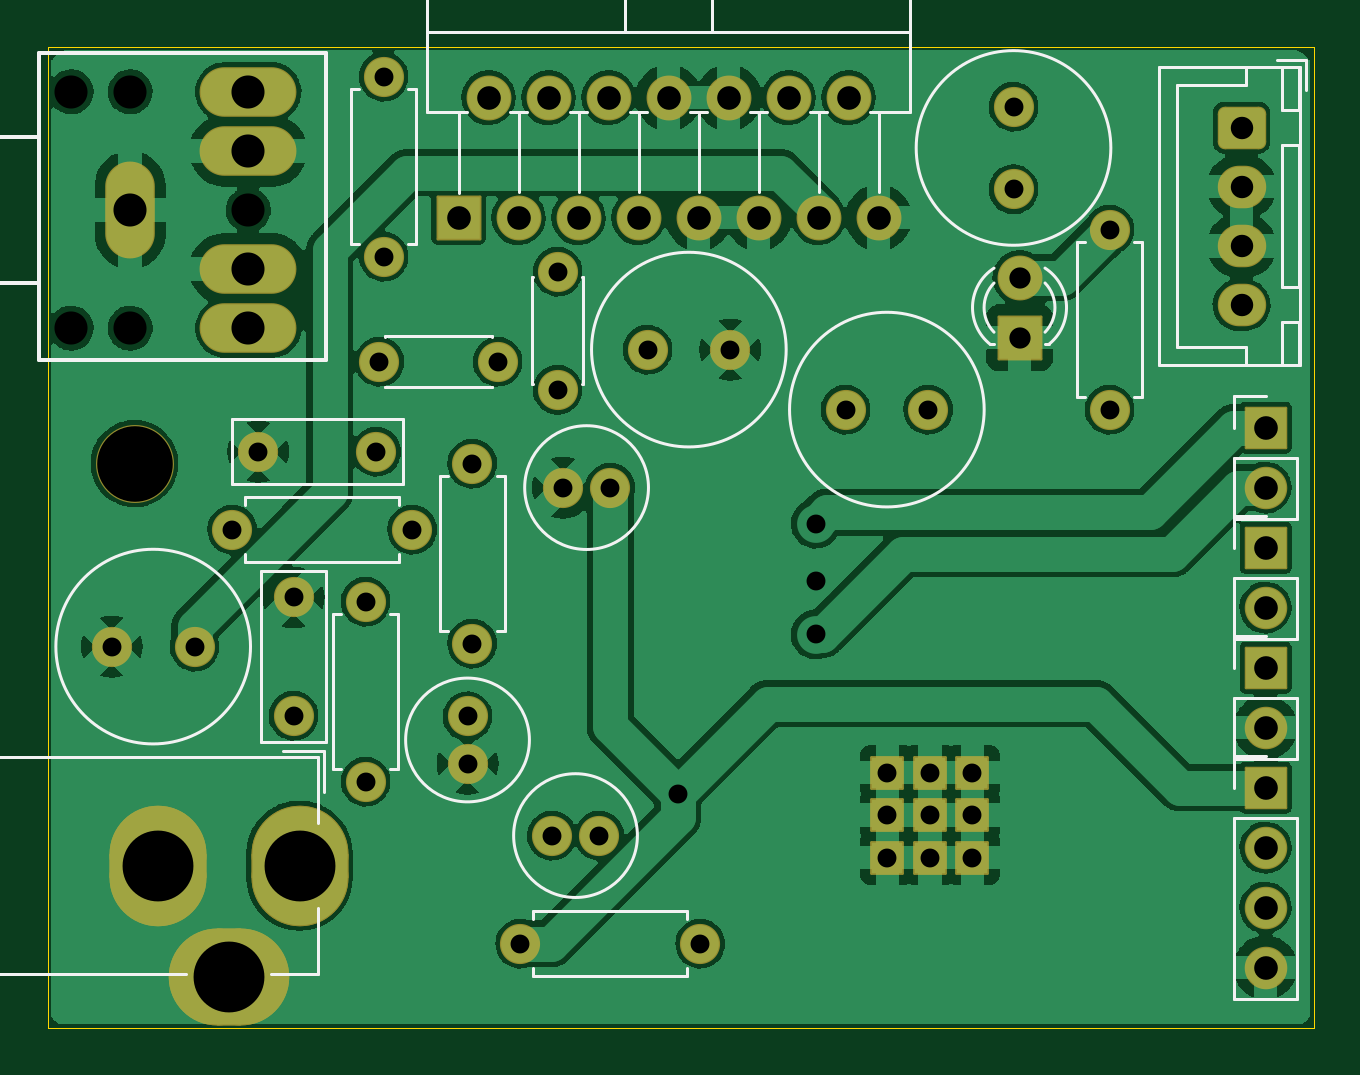
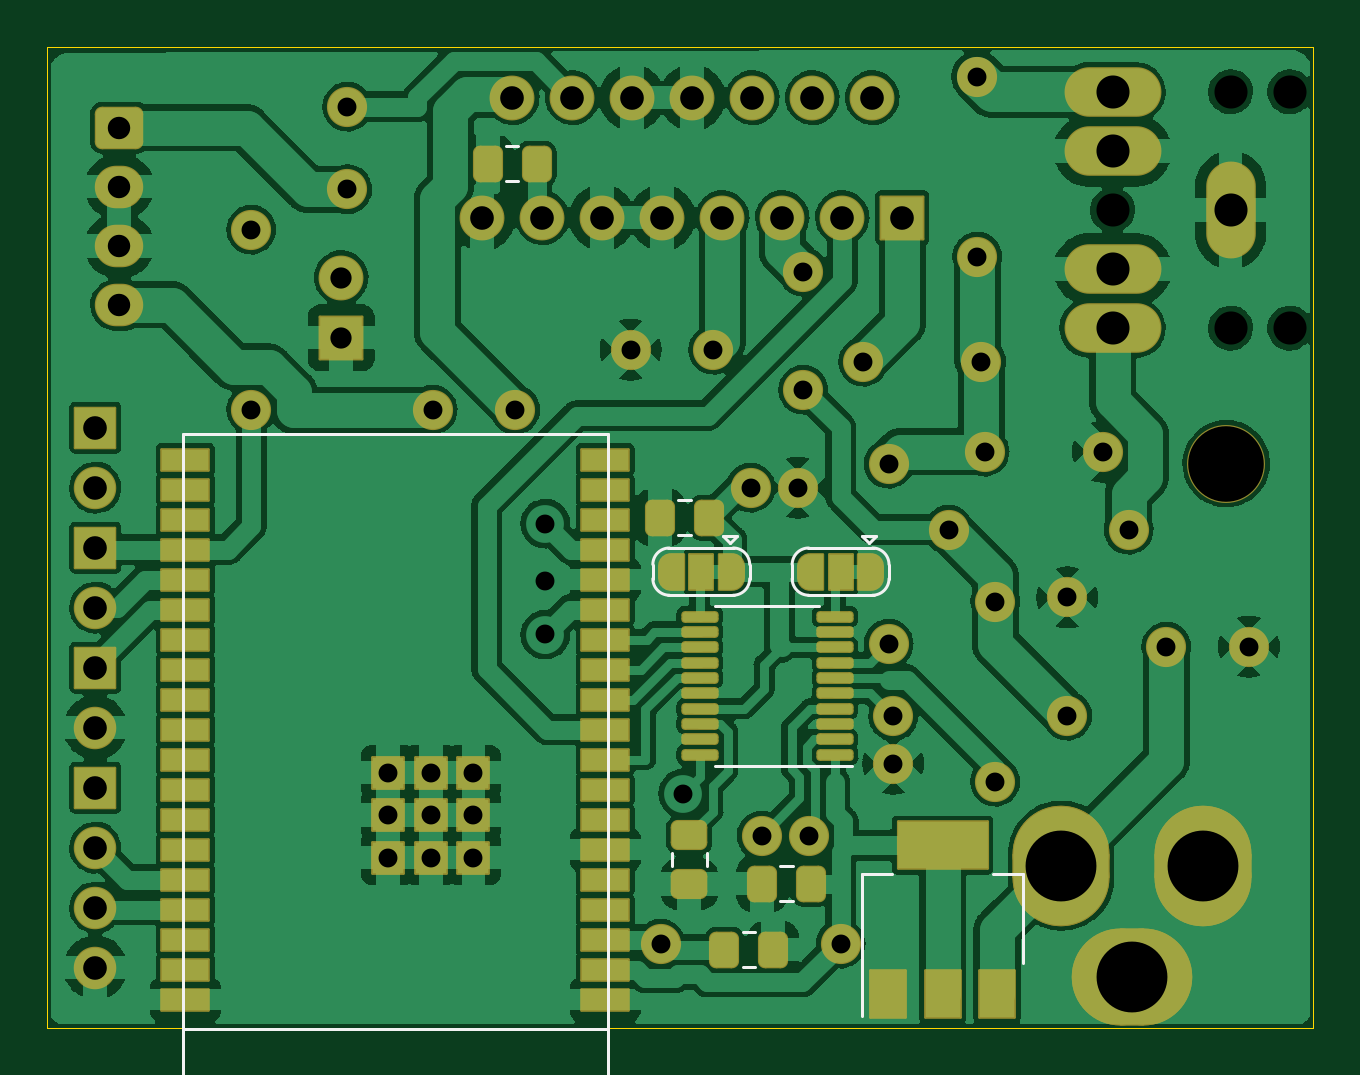
Circuit board: 9 layer files. Board 53.6 x 41.5 mm.
- bottom_copper: Modulo-completo-B_Cu.gbl (274139 bytes)
- bottom_mask: Modulo-completo-B_Mask.gbs (8946 bytes)
- bottom_silk: Modulo-completo-B_Silkscreen.gbo (3063 bytes)
- outline: Modulo-completo-Edge_Cuts.gm1 (742 bytes)
- top_copper: Modulo-completo-F_Cu.gtl (387375 bytes)
- top_mask: Modulo-completo-F_Mask.gts (4458 bytes)
- top_silk: Modulo-completo-F_Silkscreen.gto (8710 bytes)
- drill: Modulo-completo-NPTH.drl (139 bytes)
- drill: Modulo-completo-PTH.drl (1324 bytes)

=== bottom_copper: Modulo-completo-B_Cu.gbl (274139 bytes, source omitted) ===
=== bottom_mask: Modulo-completo-B_Mask.gbs (8946 bytes, source omitted) ===
=== bottom_silk: Modulo-completo-B_Silkscreen.gbo ===
G04 #@! TF.GenerationSoftware,KiCad,Pcbnew,(6.0.2-0)*
G04 #@! TF.CreationDate,2022-08-02T07:49:56-03:00*
G04 #@! TF.ProjectId,Modulo-completo,4d6f6475-6c6f-42d6-936f-6d706c65746f,rev?*
G04 #@! TF.SameCoordinates,Original*
G04 #@! TF.FileFunction,Legend,Bot*
G04 #@! TF.FilePolarity,Positive*
%FSLAX46Y46*%
G04 Gerber Fmt 4.6, Leading zero omitted, Abs format (unit mm)*
G04 Created by KiCad (PCBNEW (6.0.2-0)) date 2022-08-02 07:49:56*
%MOMM*%
%LPD*%
G01*
G04 APERTURE LIST*
%ADD10C,0.120000*%
G04 APERTURE END LIST*
D10*
X131855000Y-119372748D02*
X131855000Y-119895252D01*
X130385000Y-119372748D02*
X130385000Y-119895252D01*
X127818000Y-108883000D02*
X125618000Y-108883000D01*
X127818000Y-115653000D02*
X130018000Y-115653000D01*
X127818000Y-115653000D02*
X124218000Y-115653000D01*
X127818000Y-108883000D02*
X130018000Y-108883000D01*
X128862752Y-124179000D02*
X128340248Y-124179000D01*
X128862752Y-122709000D02*
X128340248Y-122709000D01*
X134561000Y-126798000D02*
X152561000Y-126798000D01*
X134561000Y-133098000D02*
X152561000Y-133098000D01*
X134561000Y-101598000D02*
X134561000Y-133098000D01*
X152561000Y-101598000D02*
X134561000Y-101598000D01*
X152561000Y-133098000D02*
X152561000Y-101598000D01*
X116986000Y-124024000D02*
X116986000Y-120264000D01*
X116986000Y-120264000D02*
X118246000Y-120264000D01*
X123806000Y-120264000D02*
X122546000Y-120264000D01*
X123806000Y-126274000D02*
X123806000Y-120264000D01*
X123314000Y-108442000D02*
X126114000Y-108442000D01*
X123214000Y-105942000D02*
X123814000Y-105942000D01*
X122664000Y-107142000D02*
X122664000Y-107742000D01*
X123514000Y-106242000D02*
X123214000Y-105942000D01*
X123514000Y-106242000D02*
X123814000Y-105942000D01*
X126114000Y-106442000D02*
X123314000Y-106442000D01*
X126764000Y-107742000D02*
X126764000Y-107142000D01*
X126064000Y-108442000D02*
G75*
G03*
X126764000Y-107742000I1J699999D01*
G01*
X122664000Y-107742000D02*
G75*
G03*
X123364000Y-108442000I699999J-1D01*
G01*
X126764000Y-107142000D02*
G75*
G03*
X126064000Y-106442000I-699999J1D01*
G01*
X123364000Y-106442000D02*
G75*
G03*
X122664000Y-107142000I-1J-699999D01*
G01*
X131056748Y-105891000D02*
X131579252Y-105891000D01*
X131056748Y-104421000D02*
X131579252Y-104421000D01*
X138351748Y-89435000D02*
X138874252Y-89435000D01*
X138351748Y-90905000D02*
X138874252Y-90905000D01*
X128562000Y-107142000D02*
X128562000Y-107742000D01*
X132012000Y-106442000D02*
X129212000Y-106442000D01*
X129112000Y-105942000D02*
X129712000Y-105942000D01*
X129212000Y-108442000D02*
X132012000Y-108442000D01*
X129412000Y-106242000D02*
X129112000Y-105942000D01*
X129412000Y-106242000D02*
X129712000Y-105942000D01*
X132662000Y-107742000D02*
X132662000Y-107142000D01*
X131962000Y-108442000D02*
G75*
G03*
X132662000Y-107742000I1J699999D01*
G01*
X132662000Y-107142000D02*
G75*
G03*
X131962000Y-106442000I-699999J1D01*
G01*
X128562000Y-107742000D02*
G75*
G03*
X129262000Y-108442000I699999J-1D01*
G01*
X129262000Y-106442000D02*
G75*
G03*
X128562000Y-107142000I-1J-699999D01*
G01*
X126738748Y-119915000D02*
X127261252Y-119915000D01*
X126738748Y-121385000D02*
X127261252Y-121385000D01*
M02*

=== outline: Modulo-completo-Edge_Cuts.gm1 ===
G04 #@! TF.GenerationSoftware,KiCad,Pcbnew,(6.0.2-0)*
G04 #@! TF.CreationDate,2022-08-02T07:49:56-03:00*
G04 #@! TF.ProjectId,Modulo-completo,4d6f6475-6c6f-42d6-936f-6d706c65746f,rev?*
G04 #@! TF.SameCoordinates,Original*
G04 #@! TF.FileFunction,Profile,NP*
%FSLAX46Y46*%
G04 Gerber Fmt 4.6, Leading zero omitted, Abs format (unit mm)*
G04 Created by KiCad (PCBNEW (6.0.2-0)) date 2022-08-02 07:49:56*
%MOMM*%
%LPD*%
G01*
G04 APERTURE LIST*
G04 #@! TA.AperFunction,Profile*
%ADD10C,0.050000*%
G04 #@! TD*
G04 APERTURE END LIST*
D10*
X104704000Y-85217000D02*
X158298000Y-85217000D01*
X158298000Y-85217000D02*
X158298000Y-126746000D01*
X158298000Y-126746000D02*
X104704000Y-126746000D01*
X104704000Y-126746000D02*
X104704000Y-85217000D01*
M02*

=== top_copper: Modulo-completo-F_Cu.gtl (387375 bytes, source omitted) ===
=== top_mask: Modulo-completo-F_Mask.gts ===
G04 #@! TF.GenerationSoftware,KiCad,Pcbnew,(6.0.2-0)*
G04 #@! TF.CreationDate,2022-08-02T07:49:56-03:00*
G04 #@! TF.ProjectId,Modulo-completo,4d6f6475-6c6f-42d6-936f-6d706c65746f,rev?*
G04 #@! TF.SameCoordinates,Original*
G04 #@! TF.FileFunction,Soldermask,Top*
G04 #@! TF.FilePolarity,Negative*
%FSLAX46Y46*%
G04 Gerber Fmt 4.6, Leading zero omitted, Abs format (unit mm)*
G04 Created by KiCad (PCBNEW (6.0.2-0)) date 2022-08-02 07:49:56*
%MOMM*%
%LPD*%
G01*
G04 APERTURE LIST*
G04 Aperture macros list*
%AMRoundRect*
0 Rectangle with rounded corners*
0 $1 Rounding radius*
0 $2 $3 $4 $5 $6 $7 $8 $9 X,Y pos of 4 corners*
0 Add a 4 corners polygon primitive as box body*
4,1,4,$2,$3,$4,$5,$6,$7,$8,$9,$2,$3,0*
0 Add four circle primitives for the rounded corners*
1,1,$1+$1,$2,$3*
1,1,$1+$1,$4,$5*
1,1,$1+$1,$6,$7*
1,1,$1+$1,$8,$9*
0 Add four rect primitives between the rounded corners*
20,1,$1+$1,$2,$3,$4,$5,0*
20,1,$1+$1,$4,$5,$6,$7,0*
20,1,$1+$1,$6,$7,$8,$9,0*
20,1,$1+$1,$8,$9,$2,$3,0*%
G04 Aperture macros list end*
%ADD10RoundRect,0.300000X-0.725000X0.600000X-0.725000X-0.600000X0.725000X-0.600000X0.725000X0.600000X0*%
%ADD11O,2.050000X1.800000*%
%ADD12C,1.700000*%
%ADD13O,1.700000X1.700000*%
%ADD14RoundRect,0.050000X0.900000X-0.900000X0.900000X0.900000X-0.900000X0.900000X-0.900000X-0.900000X0*%
%ADD15C,1.900000*%
%ADD16RoundRect,0.050000X-0.850000X-0.850000X0.850000X-0.850000X0.850000X0.850000X-0.850000X0.850000X0*%
%ADD17O,1.800000X1.800000*%
%ADD18RoundRect,0.050000X-0.900000X-0.900000X0.900000X-0.900000X0.900000X0.900000X-0.900000X0.900000X0*%
%ADD19O,1.900000X1.900000*%
%ADD20RoundRect,2.050000X0.000000X0.500000X0.000000X-0.500000X0.000000X-0.500000X0.000000X0.500000X0*%
%ADD21RoundRect,2.050000X-0.500000X0.000000X-0.500000X0.000000X0.500000X0.000000X0.500000X0.000000X0*%
%ADD22C,0.100000*%
%ADD23O,4.100000X2.100000*%
%ADD24O,2.100000X4.100000*%
%ADD25C,3.300000*%
%ADD26RoundRect,0.050000X-0.665000X-0.665000X0.665000X-0.665000X0.665000X0.665000X-0.665000X0.665000X0*%
G04 APERTURE END LIST*
D10*
X155250000Y-88646000D03*
D11*
X155250000Y-91146000D03*
X155250000Y-93646000D03*
X155250000Y-96146000D03*
D12*
X145598000Y-87757000D03*
X145598000Y-91257000D03*
X118166000Y-108712000D03*
D13*
X118166000Y-116332000D03*
D12*
X124714000Y-123190000D03*
D13*
X132334000Y-123190000D03*
D12*
X149662000Y-100584000D03*
D13*
X149662000Y-92964000D03*
D14*
X145852000Y-97536000D03*
D15*
X145852000Y-94996000D03*
D16*
X156266000Y-116586000D03*
D17*
X156266000Y-119126000D03*
X156266000Y-121666000D03*
X156266000Y-124206000D03*
D16*
X156266000Y-111506000D03*
D17*
X156266000Y-114046000D03*
D12*
X115118000Y-113538000D03*
X115118000Y-108538000D03*
X123754000Y-98552000D03*
X118754000Y-98552000D03*
X110927000Y-110617000D03*
X107427000Y-110617000D03*
D18*
X122103000Y-92456000D03*
D19*
X123373000Y-87376000D03*
X124643000Y-92456000D03*
X125913000Y-87376000D03*
X127183000Y-92456000D03*
X128453000Y-87376000D03*
X129723000Y-92456000D03*
X130993000Y-87376000D03*
X132263000Y-92456000D03*
X133533000Y-87376000D03*
X134803000Y-92456000D03*
X136073000Y-87376000D03*
X137343000Y-92456000D03*
X138613000Y-87376000D03*
X139883000Y-92456000D03*
D12*
X126294000Y-94742000D03*
X126294000Y-99742000D03*
X126056000Y-118618000D03*
X128056000Y-118618000D03*
X122682000Y-102870000D03*
D13*
X122682000Y-110490000D03*
D12*
X128524000Y-103886000D03*
X126524000Y-103886000D03*
X138486000Y-100584000D03*
X141986000Y-100584000D03*
X118618000Y-102362000D03*
X113618000Y-102362000D03*
X122484000Y-115570000D03*
X122484000Y-113570000D03*
D20*
X115372000Y-119888000D03*
X109372000Y-119888000D03*
D21*
X112372000Y-124588000D03*
D16*
X156266000Y-101346000D03*
D17*
X156266000Y-103886000D03*
D12*
X130104000Y-98044000D03*
X133604000Y-98044000D03*
D16*
X156266000Y-106426000D03*
D17*
X156266000Y-108966000D03*
D22*
X108203000Y-97132500D03*
X108203000Y-87132500D03*
X113203000Y-92132500D03*
X105703000Y-87132500D03*
X105703000Y-97132500D03*
D23*
X113203000Y-87132500D03*
X113203000Y-89632500D03*
D24*
X108203000Y-92132500D03*
D23*
X113203000Y-97132500D03*
X113203000Y-94632500D03*
D25*
X108387000Y-102870000D03*
D12*
X112522000Y-105664000D03*
D13*
X120142000Y-105664000D03*
D12*
X118928000Y-86487000D03*
D13*
X118928000Y-94107000D03*
D26*
X142061000Y-115948000D03*
X143861000Y-119548000D03*
X143861000Y-115948000D03*
X142061000Y-117748000D03*
X143861000Y-117748000D03*
X140261000Y-117748000D03*
X142061000Y-119548000D03*
X140261000Y-115948000D03*
X140261000Y-119548000D03*
M02*

=== top_silk: Modulo-completo-F_Silkscreen.gto (8710 bytes, source omitted) ===
=== drill: Modulo-completo-NPTH.drl ===
M48
INCH,TZ
T1C0.0551
T2C0.1260
%
G90
G05
T1
X41615Y-34304
X41615Y-38241
X42600Y-34304
X42600Y-38241
X44568Y-36273
T2
X42672Y-40500
T0
M30

=== drill: Modulo-completo-PTH.drl ===
M48
INCH,TZ
T1C0.0315
T2C0.0315
T3C0.0354
T4C0.0374
T5C0.0394
T6C0.0551
T7C0.1181
%
G90
G05
T1
X51722Y-46000
X54022Y-41500
X54022Y-42450
X54022Y-43348
T2
X42294Y-43550
X43672Y-43550
X44300Y-41600
X44731Y-40300
X45322Y-42731
X45322Y-44700
X46522Y-42800
X46522Y-45800
X46700Y-40300
X46754Y-38800
X46822Y-34050
X46822Y-37050
X47300Y-41600
X48222Y-44713
X48222Y-45500
X48300Y-40500
X48300Y-43500
X48722Y-38800
X49100Y-48500
X49628Y-46700
X49722Y-37300
X49722Y-39269
X49813Y-40900
X50416Y-46700
X50600Y-40900
X51222Y-38600
X52100Y-48500
X52600Y-38600
X54522Y-39600
X55221Y-45649
X55221Y-46357
X55221Y-47066
X55900Y-39600
X55930Y-45649
X55930Y-46357
X55930Y-47066
X56638Y-45649
X56638Y-46357
X56638Y-47066
X57322Y-34550
X57322Y-35928
X58922Y-36600
X58922Y-39600
T3
X57422Y-37400
X57422Y-38400
T4
X61122Y-34900
X61122Y-35884
X61122Y-36869
X61122Y-37853
T5
X48072Y-36400
X48572Y-34400
X49072Y-36400
X49572Y-34400
X50072Y-36400
X50572Y-34400
X51072Y-36400
X51572Y-34400
X52072Y-36400
X52572Y-34400
X53072Y-36400
X53572Y-34400
X54072Y-36400
X54572Y-34400
X55072Y-36400
X61522Y-39900
X61522Y-40900
X61522Y-41900
X61522Y-42900
X61522Y-43900
X61522Y-44900
X61522Y-45900
X61522Y-46900
X61522Y-47900
X61522Y-48900
T6
X42600Y-36273
X44568Y-34304
X44568Y-35288
X44568Y-37257
X44568Y-38241
T7
X43060Y-47200
X44241Y-49050
X45422Y-47200
T0
M30

